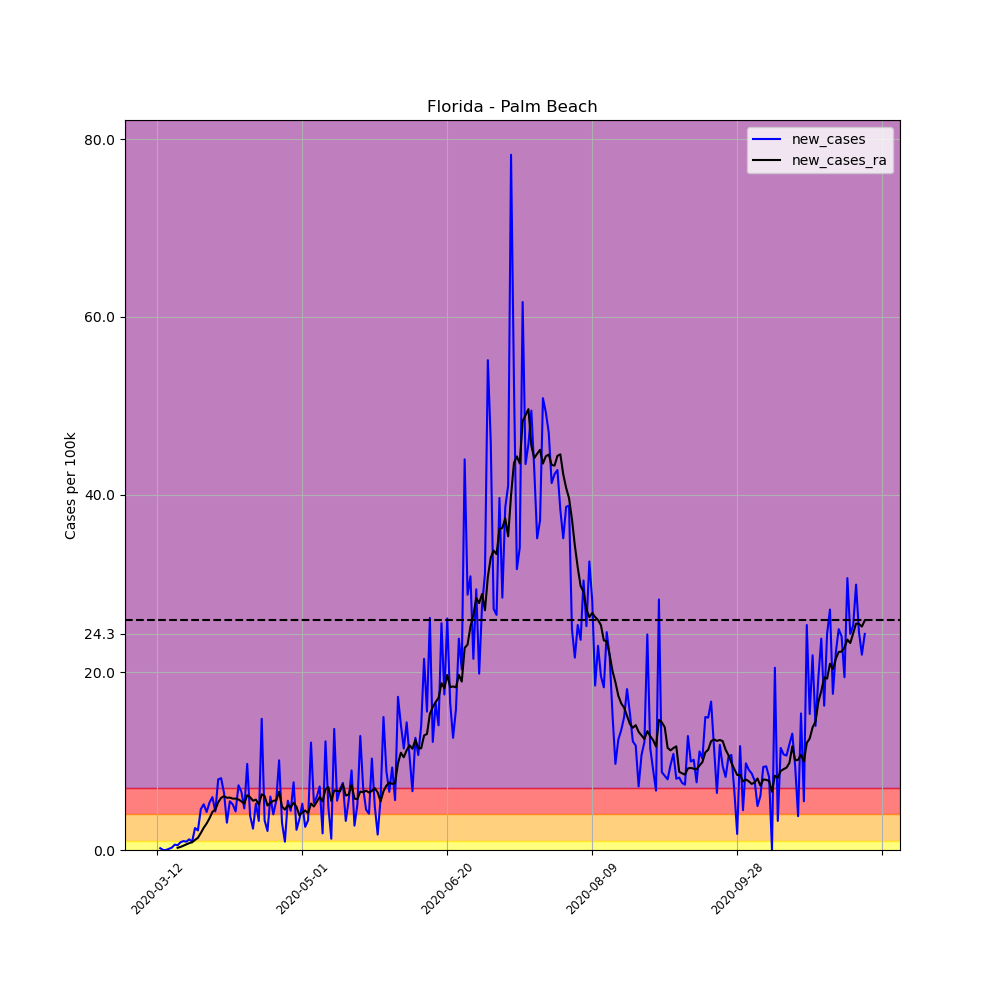

The file beside this chart, header and first rows:
, date, county, state, fips, cases, deaths, COUNTY, STNAME, CTYNAME, POPESTIMATE2019, per_100k, per_100k_ra, new_cases, new_cases_ra
52302, 2020-03-12, Palm Beach, Florida, 12099, 2, 0, 99, Florida, Palm Beach, 1496770, 0.1336, , , 
52303, 2020-03-13, Palm Beach, Florida, 12099, 5, 0, 99, Florida, Palm Beach, 1496770, 0.3341, , 0.2004, 
52304, 2020-03-14, Palm Beach, Florida, 12099, 5, 0, 99, Florida, Palm Beach, 1496770, 0.3341, , 0.0, 
52305, 2020-03-15, Palm Beach, Florida, 12099, 5, 0, 99, Florida, Palm Beach, 1496770, 0.3341, , 0.0, 
52306, 2020-03-16, Palm Beach, Florida, 12099, 7, 0, 99, Florida, Palm Beach, 1496770, 0.4677, , 0.1336, 
52307, 2020-03-17, Palm Beach, Florida, 12099, 11, 0, 99, Florida, Palm Beach, 1496770, 0.7349, , 0.2672, 
52308, 2020-03-18, Palm Beach, Florida, 12099, 20, 0, 99, Florida, Palm Beach, 1496770, 1.336, 0.5249, 0.6013, 
52309, 2020-03-19, Palm Beach, Florida, 12099, 28, 0, 99, Florida, Palm Beach, 1496770, 1.871, 0.7731, 0.5345, 0.2482
52310, 2020-03-20, Palm Beach, Florida, 12099, 41, 0, 99, Florida, Palm Beach, 1496770, 2.739, 1.117, 0.8685, 0.3436
52311, 2020-03-21, Palm Beach, Florida, 12099, 56, 0, 99, Florida, Palm Beach, 1496770, 3.741, 1.603, 1.002, 0.4868
52312, 2020-03-22, Palm Beach, Florida, 12099, 70, 1, 99, Florida, Palm Beach, 1496770, 4.677, 2.224, 0.9353, 0.6204
52313, 2020-03-23, Palm Beach, Florida, 12099, 88, 3, 99, Florida, Palm Beach, 1496770, 5.879, 2.997, 1.203, 0.7731
52314, 2020-03-24, Palm Beach, Florida, 12099, 102, 3, 99, Florida, Palm Beach, 1496770, 6.815, 3.865, 0.9353, 0.8685
52315, 2020-03-25, Palm Beach, Florida, 12099, 139, 3, 99, Florida, Palm Beach, 1496770, 9.287, 5.001, 2.472, 1.136
52316, 2020-03-26, Palm Beach, Florida, 12099, 172, 3, 99, Florida, Palm Beach, 1496770, 11.49, 6.376, 2.205, 1.374
52317, 2020-03-27, Palm Beach, Florida, 12099, 241, 5, 99, Florida, Palm Beach, 1496770, 16.1, 8.285, 4.61, 1.909
52318, 2020-03-28, Palm Beach, Florida, 12099, 318, 6, 99, Florida, Palm Beach, 1496770, 21.25, 10.79, 5.144, 2.501
52319, 2020-03-29, Palm Beach, Florida, 12099, 382, 7, 99, Florida, Palm Beach, 1496770, 25.52, 13.76, 4.276, 2.978
52320, 2020-03-30, Palm Beach, Florida, 12099, 462, 10, 99, Florida, Palm Beach, 1496770, 30.87, 17.33, 5.345, 3.57
52321, 2020-03-31, Palm Beach, Florida, 12099, 551, 14, 99, Florida, Palm Beach, 1496770, 36.81, 21.62, 5.946, 4.285
52322, 2020-04-01, Palm Beach, Florida, 12099, 616, 22, 99, Florida, Palm Beach, 1496770, 41.16, 26.17, 4.343, 4.553
52323, 2020-04-02, Palm Beach, Florida, 12099, 735, 27, 99, Florida, Palm Beach, 1496770, 49.11, 31.54, 7.95, 5.373
52324, 2020-04-03, Palm Beach, Florida, 12099, 856, 33, 99, Florida, Palm Beach, 1496770, 57.19, 37.41, 8.084, 5.87
52325, 2020-04-04, Palm Beach, Florida, 12099, 952, 35, 99, Florida, Palm Beach, 1496770, 63.6, 43.47, 6.414, 6.051
52326, 2020-04-05, Palm Beach, Florida, 12099, 998, 49, 99, Florida, Palm Beach, 1496770, 66.68, 49.34, 3.073, 5.879
52327, 2020-04-06, Palm Beach, Florida, 12099, 1080, 51, 99, Florida, Palm Beach, 1496770, 72.16, 55.24, 5.478, 5.898
52328, 2020-04-07, Palm Beach, Florida, 12099, 1157, 64, 99, Florida, Palm Beach, 1496770, 77.3, 61.03, 5.144, 5.784
52329, 2020-04-08, Palm Beach, Florida, 12099, 1222, 69, 99, Florida, Palm Beach, 1496770, 81.64, 66.81, 4.343, 5.784
52330, 2020-04-09, Palm Beach, Florida, 12099, 1331, 75, 99, Florida, Palm Beach, 1496770, 88.92, 72.5, 7.282, 5.688
52331, 2020-04-10, Palm Beach, Florida, 12099, 1429, 79, 99, Florida, Palm Beach, 1496770, 95.47, 77.97, 6.547, 5.469
52332, 2020-04-11, Palm Beach, Florida, 12099, 1499, 80, 99, Florida, Palm Beach, 1496770, 100.1, 83.19, 4.677, 5.221
52333, 2020-04-12, Palm Beach, Florida, 12099, 1644, 81, 99, Florida, Palm Beach, 1496770, 109.8, 89.35, 9.688, 6.166
52334, 2020-04-13, Palm Beach, Florida, 12099, 1702, 92, 99, Florida, Palm Beach, 1496770, 113.7, 95.29, 3.875, 5.937
52335, 2020-04-14, Palm Beach, Florida, 12099, 1738, 103, 99, Florida, Palm Beach, 1496770, 116.1, 100.8, 2.405, 5.545
52336, 2020-04-15, Palm Beach, Florida, 12099, 1816, 107, 99, Florida, Palm Beach, 1496770, 121.3, 106.5, 5.211, 5.669
52337, 2020-04-16, Palm Beach, Florida, 12099, 1865, 112, 99, Florida, Palm Beach, 1496770, 124.6, 111.6, 3.274, 5.097
52338, 2020-04-17, Palm Beach, Florida, 12099, 2086, 115, 99, Florida, Palm Beach, 1496770, 139.4, 117.9, 14.77, 6.271
52339, 2020-04-18, Palm Beach, Florida, 12099, 2136, 114, 99, Florida, Palm Beach, 1496770, 142.7, 124, 3.341, 6.08
52340, 2020-04-19, Palm Beach, Florida, 12099, 2168, 121, 99, Florida, Palm Beach, 1496770, 144.8, 129, 2.138, 5.001
52341, 2020-04-20, Palm Beach, Florida, 12099, 2258, 122, 99, Florida, Palm Beach, 1496770, 150.9, 134.3, 6.013, 5.307
52342, 2020-04-21, Palm Beach, Florida, 12099, 2318, 131, 99, Florida, Palm Beach, 1496770, 154.9, 139.8, 4.009, 5.536
52343, 2020-04-22, Palm Beach, Florida, 12099, 2401, 131, 99, Florida, Palm Beach, 1496770, 160.4, 145.4, 5.545, 5.583
52344, 2020-04-23, Palm Beach, Florida, 12099, 2552, 144, 99, Florida, Palm Beach, 1496770, 170.5, 151.9, 10.09, 6.557
52345, 2020-04-24, Palm Beach, Florida, 12099, 2598, 155, 99, Florida, Palm Beach, 1496770, 173.6, 156.8, 3.073, 4.887
52346, 2020-04-25, Palm Beach, Florida, 12099, 2612, 155, 99, Florida, Palm Beach, 1496770, 174.5, 161.4, 0.9353, 4.543
52347, 2020-04-26, Palm Beach, Florida, 12099, 2695, 155, 99, Florida, Palm Beach, 1496770, 180.1, 166.4, 5.545, 5.03
52348, 2020-04-27, Palm Beach, Florida, 12099, 2761, 156, 99, Florida, Palm Beach, 1496770, 184.5, 171.2, 4.409, 4.801
52349, 2020-04-28, Palm Beach, Florida, 12099, 2875, 173, 99, Florida, Palm Beach, 1496770, 192.1, 176.5, 7.616, 5.316
52350, 2020-04-29, Palm Beach, Florida, 12099, 2909, 178, 99, Florida, Palm Beach, 1496770, 194.4, 181.4, 2.272, 4.849
52351, 2020-04-30, Palm Beach, Florida, 12099, 2961, 186, 99, Florida, Palm Beach, 1496770, 197.8, 185.3, 3.474, 3.904
52352, 2020-05-01, Palm Beach, Florida, 12099, 3039, 191, 99, Florida, Palm Beach, 1496770, 203, 189.5, 5.211, 4.209
52353, 2020-05-02, Palm Beach, Florida, 12099, 3078, 195, 99, Florida, Palm Beach, 1496770, 205.6, 193.9, 2.606, 4.448
52354, 2020-05-03, Palm Beach, Florida, 12099, 3128, 196, 99, Florida, Palm Beach, 1496770, 209, 198.1, 3.341, 4.133
52355, 2020-05-04, Palm Beach, Florida, 12099, 3309, 196, 99, Florida, Palm Beach, 1496770, 221.1, 203.3, 12.09, 5.23
52356, 2020-05-05, Palm Beach, Florida, 12099, 3388, 205, 99, Florida, Palm Beach, 1496770, 226.4, 208.2, 5.278, 4.896
52357, 2020-05-06, Palm Beach, Florida, 12099, 3478, 215, 99, Florida, Palm Beach, 1496770, 232.4, 213.6, 6.013, 5.431
52358, 2020-05-07, Palm Beach, Florida, 12099, 3585, 222, 99, Florida, Palm Beach, 1496770, 239.5, 219.6, 7.149, 5.956
52359, 2020-05-08, Palm Beach, Florida, 12099, 3613, 229, 99, Florida, Palm Beach, 1496770, 241.4, 225, 1.871, 5.478
52360, 2020-05-09, Palm Beach, Florida, 12099, 3796, 237, 99, Florida, Palm Beach, 1496770, 253.6, 231.9, 12.23, 6.853
52361, 2020-05-10, Palm Beach, Florida, 12099, 3868, 237, 99, Florida, Palm Beach, 1496770, 258.4, 239, 4.81, 7.063
... 185 more rows
